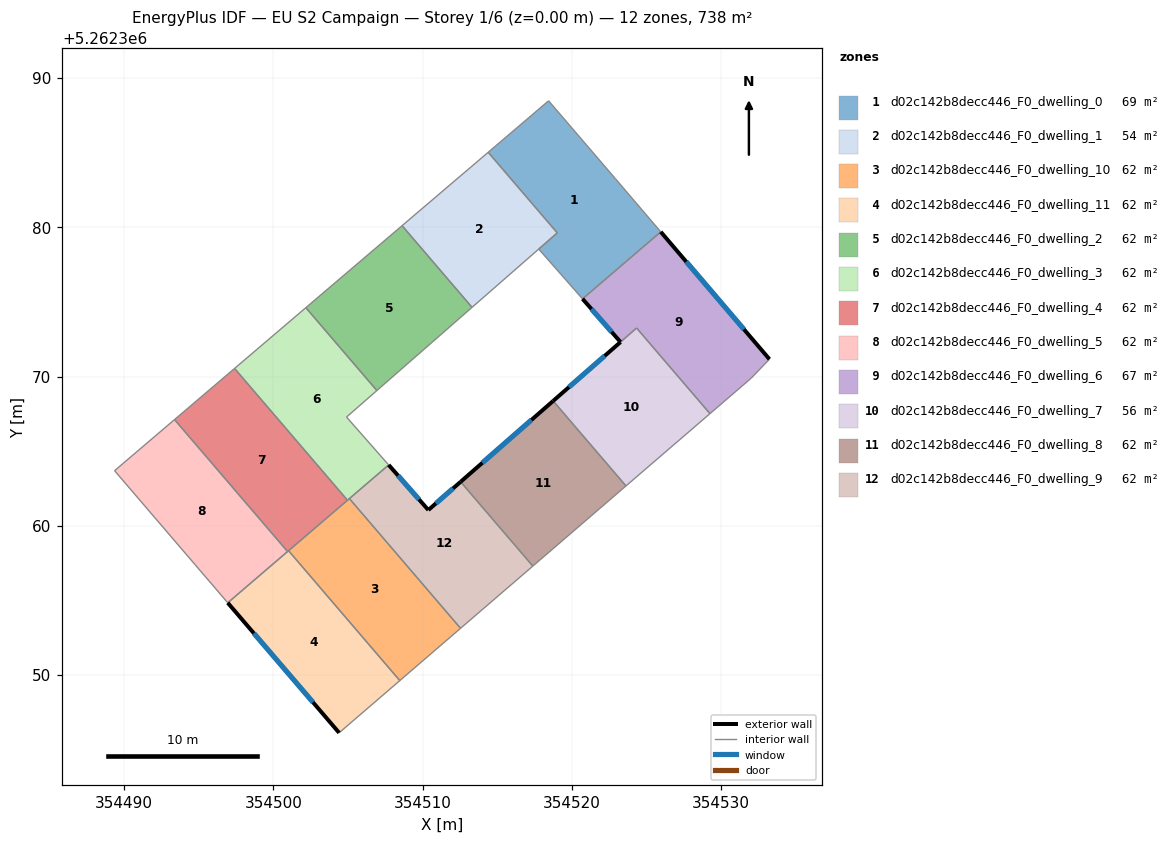
=== STOREY PLAN SPEC (per zone: floor XY polygon, exterior-wall plan segments, windows/doors) ===
zone 1: d02c142b8decc446_F0_dwelling_0  (68.7 m²)
  floor: (354522.91, 5262383.27) (354525.95, 5262379.70) (354520.71, 5262375.21) (354517.78, 5262378.55) (354519.02, 5262379.63) (354514.39, 5262385.03) (354518.44, 5262388.48)
  interior walls: 7
zone 2: d02c142b8decc446_F0_dwelling_1  (54.3 m²)
  floor: (354514.39, 5262385.03) (354519.02, 5262379.63) (354513.31, 5262374.64) (354508.62, 5262380.12)
  interior walls: 5
zone 3: d02c142b8decc446_F0_dwelling_10  (61.5 m²)
  floor: (354505.09, 5262361.83) (354512.53, 5262353.13) (354508.47, 5262349.63) (354501.01, 5262358.33)
  interior walls: 4
zone 4: d02c142b8decc446_F0_dwelling_11  (61.5 m²)
  floor: (354501.01, 5262358.33) (354508.47, 5262349.63) (354504.40, 5262346.13) (354496.93, 5262354.84)
  exterior wall: (354496.93, 5262354.84) – (354504.40, 5262346.13)  [11.5 m]
    window: (354498.69, 5262352.80) – (354502.65, 5262348.18)  [9.7 m²]
  interior walls: 3
zone 5: d02c142b8decc446_F0_dwelling_2  (61.5 m²)
  floor: (354508.62, 5262380.12) (354513.31, 5262374.64) (354506.93, 5262369.07) (354502.17, 5262374.62)
  interior walls: 4
zone 6: d02c142b8decc446_F0_dwelling_3  (61.5 m²)
  floor: (354502.17, 5262374.62) (354506.93, 5262369.07) (354504.90, 5262367.29) (354507.72, 5262364.08) (354504.96, 5262361.72) (354497.39, 5262370.55)
  interior walls: 6
zone 7: d02c142b8decc446_F0_dwelling_4  (61.5 m²)
  floor: (354497.39, 5262370.55) (354504.96, 5262361.72) (354500.94, 5262358.28) (354493.37, 5262367.12)
  interior walls: 4
zone 8: d02c142b8decc446_F0_dwelling_5  (61.5 m²)
  floor: (354493.37, 5262367.12) (354500.94, 5262358.28) (354496.93, 5262354.84) (354489.35, 5262363.70)
  interior walls: 4
zone 9: d02c142b8decc446_F0_dwelling_6  (67.1 m²)
  floor: (354525.95, 5262379.70) (354533.24, 5262371.17) (354532.01, 5262369.90) (354529.25, 5262367.52) (354524.33, 5262373.26) (354523.26, 5262372.32) (354520.71, 5262375.21)
  exterior wall: (354520.71, 5262375.21) – (354523.26, 5262372.32)  [3.9 m]
    window: (354521.31, 5262374.53) – (354522.66, 5262373.00)  [3.3 m²]
  exterior wall: (354533.24, 5262371.17) – (354525.95, 5262379.70)  [11.2 m]
    window: (354531.53, 5262373.17) – (354527.66, 5262377.70)  [9.5 m²]
  interior walls: 5
zone 10: d02c142b8decc446_F0_dwelling_7  (55.9 m²)
  floor: (354524.33, 5262373.26) (354529.25, 5262367.52) (354523.62, 5262362.67) (354518.74, 5262368.37)
  exterior wall: (354523.26, 5262372.32) – (354518.74, 5262368.37)  [6.0 m]
    window: (354522.20, 5262371.39) – (354519.80, 5262369.30)  [5.1 m²]
  interior walls: 4
zone 11: d02c142b8decc446_F0_dwelling_8  (61.5 m²)
  floor: (354518.74, 5262368.37) (354523.62, 5262362.67) (354517.38, 5262357.30) (354512.54, 5262362.95)
  exterior wall: (354518.74, 5262368.37) – (354512.54, 5262362.95)  [8.2 m]
    window: (354517.29, 5262367.10) – (354514.00, 5262364.22)  [6.9 m²]
  interior walls: 3
zone 12: d02c142b8decc446_F0_dwelling_9  (61.5 m²)
  floor: (354512.54, 5262362.95) (354517.38, 5262357.30) (354512.53, 5262353.13) (354505.09, 5262361.83) (354507.72, 5262364.08) (354510.38, 5262361.06)
  exterior wall: (354510.38, 5262361.06) – (354507.72, 5262364.08)  [4.0 m]
    window: (354509.75, 5262361.77) – (354508.34, 5262363.37)  [3.4 m²]
  exterior wall: (354512.54, 5262362.95) – (354510.38, 5262361.06)  [2.9 m]
    window: (354512.03, 5262362.51) – (354510.89, 5262361.50)  [2.4 m²]
  interior walls: 4

=== DERIVED (storey summary) ===
Building: EU S2 Campaign
Storey: 1 of 6  (floor level z = 0.00 m)
Storey gross floor area: 738.1 m²
Zones on this storey: 12
  - d02c142b8decc446_F0_dwelling_0: floor 68.7 m²
  - d02c142b8decc446_F0_dwelling_1: floor 54.3 m²
  - d02c142b8decc446_F0_dwelling_10: floor 61.5 m²
  - d02c142b8decc446_F0_dwelling_11: floor 61.5 m²; exterior wall 11.5 m (34.4 m²); 1 window(s) 9.7 m²; WWR 28.1%
  - d02c142b8decc446_F0_dwelling_2: floor 61.5 m²
  - d02c142b8decc446_F0_dwelling_3: floor 61.5 m²
  - d02c142b8decc446_F0_dwelling_4: floor 61.5 m²
  - d02c142b8decc446_F0_dwelling_5: floor 61.5 m²
  - d02c142b8decc446_F0_dwelling_6: floor 67.1 m²; exterior wall 15.1 m (45.2 m²); 2 window(s) 12.7 m²; WWR 28.1%
  - d02c142b8decc446_F0_dwelling_7: floor 55.9 m²; exterior wall 6.0 m (18.0 m²); 1 window(s) 5.1 m²; WWR 28.1%
  - d02c142b8decc446_F0_dwelling_8: floor 61.5 m²; exterior wall 8.2 m (24.7 m²); 1 window(s) 6.9 m²; WWR 28.1%
  - d02c142b8decc446_F0_dwelling_9: floor 61.5 m²; exterior wall 6.9 m (20.7 m²); 2 window(s) 5.8 m²; WWR 28.1%
Zone adjacency (shared interzone walls):
  - d02c142b8decc446_F0_dwelling_0 ↔ d02c142b8decc446_F0_dwelling_1
  - d02c142b8decc446_F0_dwelling_0 ↔ d02c142b8decc446_F0_dwelling_6
  - d02c142b8decc446_F0_dwelling_1 ↔ d02c142b8decc446_F0_dwelling_2
  - d02c142b8decc446_F0_dwelling_10 ↔ d02c142b8decc446_F0_dwelling_11
  - d02c142b8decc446_F0_dwelling_10 ↔ d02c142b8decc446_F0_dwelling_9
  - d02c142b8decc446_F0_dwelling_2 ↔ d02c142b8decc446_F0_dwelling_3
  - d02c142b8decc446_F0_dwelling_3 ↔ d02c142b8decc446_F0_dwelling_4
  - d02c142b8decc446_F0_dwelling_4 ↔ d02c142b8decc446_F0_dwelling_5
  - d02c142b8decc446_F0_dwelling_6 ↔ d02c142b8decc446_F0_dwelling_7
  - d02c142b8decc446_F0_dwelling_7 ↔ d02c142b8decc446_F0_dwelling_8
  - d02c142b8decc446_F0_dwelling_8 ↔ d02c142b8decc446_F0_dwelling_9